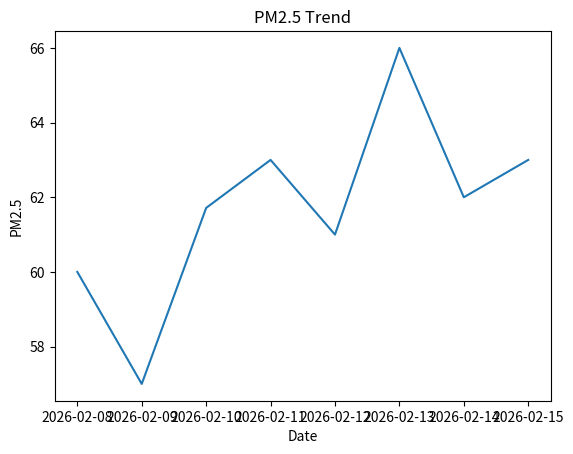

Here is the Python script that generated this plot:

# Data Preprocessing & Basic Analysis
import pandas as pd
import matplotlib.pyplot as plt

# 1. CREATE SAMPLE DATA 
data = {
"Date": ["2026-02-08", "2026-02-09", "2026-02-10",
"2026-02-11", "2026-02-12", "2026-02-13" , "2026-02-14", "2026-02-15"],
"PM25": [60, 57, None, 63, 61, 66, 62, 63],
"PM10": [77, 72, 69, None, 74, 85, 101, 95],
"NO2": [12, 19, 19, 17, None, 12, 11, 18]
}

df = pd.DataFrame(data)
print("ORIGINAL DATA")
print(df)

# 2. PREPROCESSING

# Convert Date column to proper format
df["Date"] = pd.to_datetime(df["Date"])

# Handle Missing Values - fill with average
df["PM25"] = df["PM25"].fillna(df["PM25"].mean())
df["PM10"] = df["PM10"].fillna(df["PM10"].mean())
df["NO2"] = df["NO2"].fillna(df["NO2"].mean())

print("\nAFTER CLEANING")
print(df)

# 3. FEATURE ENGINEERING

df["Day"] = df["Date"].dt.day
df["Weekday"] = df["Date"].dt.day_name()

print("\nAFTER FEATURE ENGINEERING")
print(df)

# 4. BASIC EDA (ANALYSIS)
print("\nSTATISTICAL SUMMARY")
print(df.describe())


# 5. SIMPLE VISUALIZATION
plt.title("PM2.5 Trend")
plt.plot(df["Date"], df["PM25"])
plt.xlabel("Date")
plt.ylabel("PM2.5")
plt.show()
